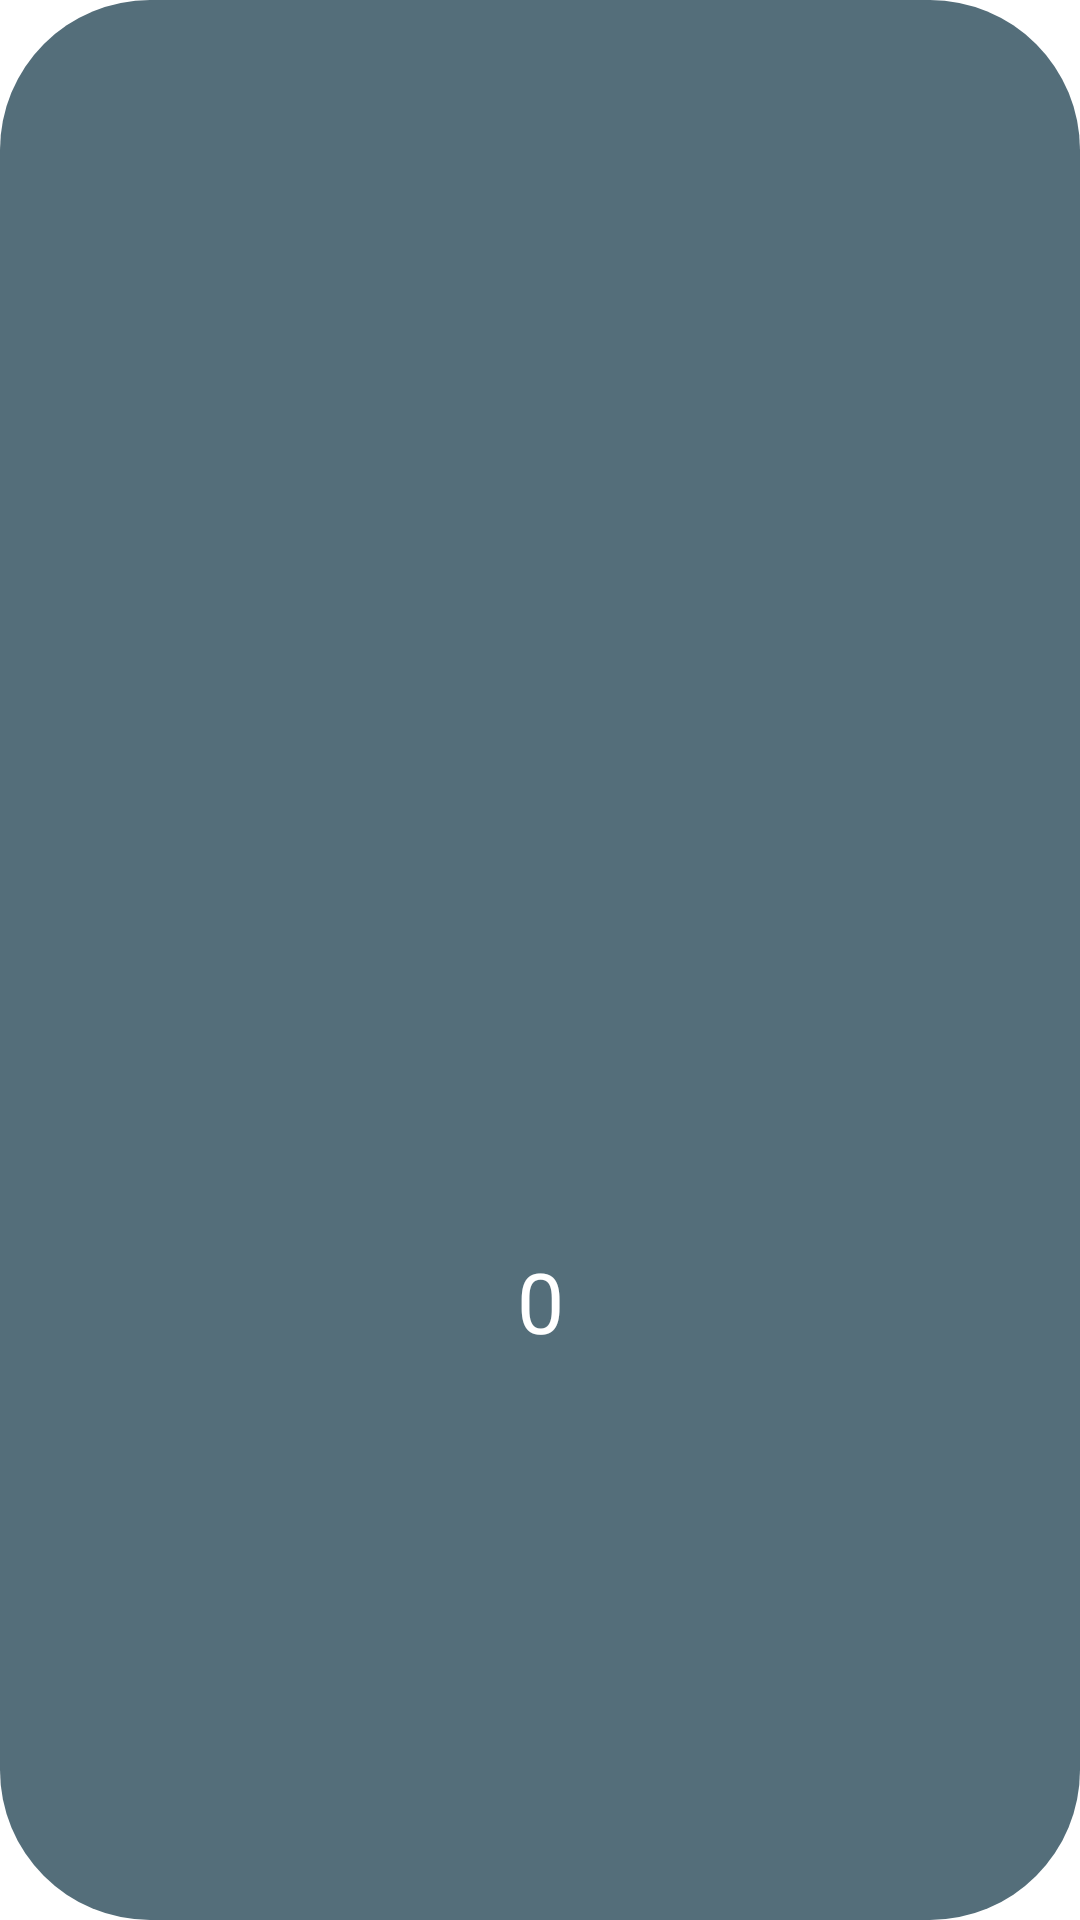

The Android layout XML behind this screen, and the referenced resources:
<!-- AndroidManifest.xml: application theme Theme.PhotoBooth -->
<!-- res/layout/seekbar_thumb.xml -->
<?xml version="1.0" encoding="utf-8"?>
<androidx.constraintlayout.widget.ConstraintLayout
    xmlns:android="http://schemas.android.com/apk/res/android"
    xmlns:app="http://schemas.android.com/apk/res-auto"
    android:layout_width="60dp"
    android:layout_height="wrap_content"
    android:background="@drawable/bg_seekbar_thumb"
    android:gravity="center"
    android:orientation="horizontal">

    <ImageView
        android:id="@+id/icProgress"
        android:layout_width="48dp"
        android:layout_height="48dp"
        android:layout_marginTop="8dp"
        app:layout_constraintStart_toStartOf="parent"
        app:layout_constraintTop_toTopOf="parent"
        app:layout_constraintBottom_toTopOf="@id/tvProgress"
        app:layout_constraintEnd_toEndOf="parent"
        android:src="@drawable/ic_baseline_timelapse_24"/>

    <TextView
        android:id="@+id/tvProgress"
        android:layout_width="wrap_content"
        android:layout_height="wrap_content"
        android:text="0"
        android:textColor="#FFFFFF"
        android:textSize="28sp"
        android:layout_marginBottom="8dp"
        app:layout_constraintTop_toBottomOf="@id/icProgress"
        app:layout_constraintBottom_toBottomOf="parent"
        app:layout_constraintStart_toStartOf="parent"
        app:layout_constraintEnd_toEndOf="parent"/>

</androidx.constraintlayout.widget.ConstraintLayout>
<!-- resources referenced by this layout -->
<resources>
  <!-- drawable bg_seekbar_thumb (drawable) -->
  <?xml version="1.0" encoding="utf-8"?>
  <shape android:padding="10dp"
      android:shape="rectangle"
      xmlns:android="http://schemas.android.com/apk/res/android">
      <corners android:radius="50dp" />
      <solid android:color="?colorPrimary" />
  </shape>
  <style name="Theme.PhotoBooth" parent="Theme.MaterialComponents.DayNight.NoActionBar">
          
  
  
          
          <item name="colorPrimary">#546E7A</item>
          <item name="colorPrimaryDark">#29434E</item>
          <item name="colorSecondary">#f48fb1</item>
          <item name="android:statusBarColor" tools:targetApi="l">?attr/colorPrimaryVariant</item>
  
  
          
          <item name="colorPrimaryVariant">#29434E</item>
          <item name="colorSecondaryVariant">#bf5f82</item>
  
          <item name="colorOnPrimary">@color/white</item>
          <item name="colorOnSecondary">@color/black</item>
          <item name="colorOnBackground">@color/white</item>
          <item name="fontFamily">@font/sandyshand</item>
  
  
  
  
  
  
  
  
  
  
  
  
  
  
  
  
  
          <item name="dialogTheme">@style/Theme.PhotoBooth.Dialog</item>
      </style>
  <color name="white">#FFFFFFFF</color>
  <color name="black">#FF000000</color>
  <style name="Theme.PhotoBooth.Dialog" parent="Theme.MaterialComponents.Dialog">
          <item name="android:windowNoTitle">true</item>
          <item name="android:windowIsFloating">true</item>
          <item name="android:windowBackground">#B9000000</item>
          <item name="android:textColor">@color/white</item>
          <item name="android:textSize">24sp</item>
  
  
  
  
  
  
  
      </style>
</resources>
